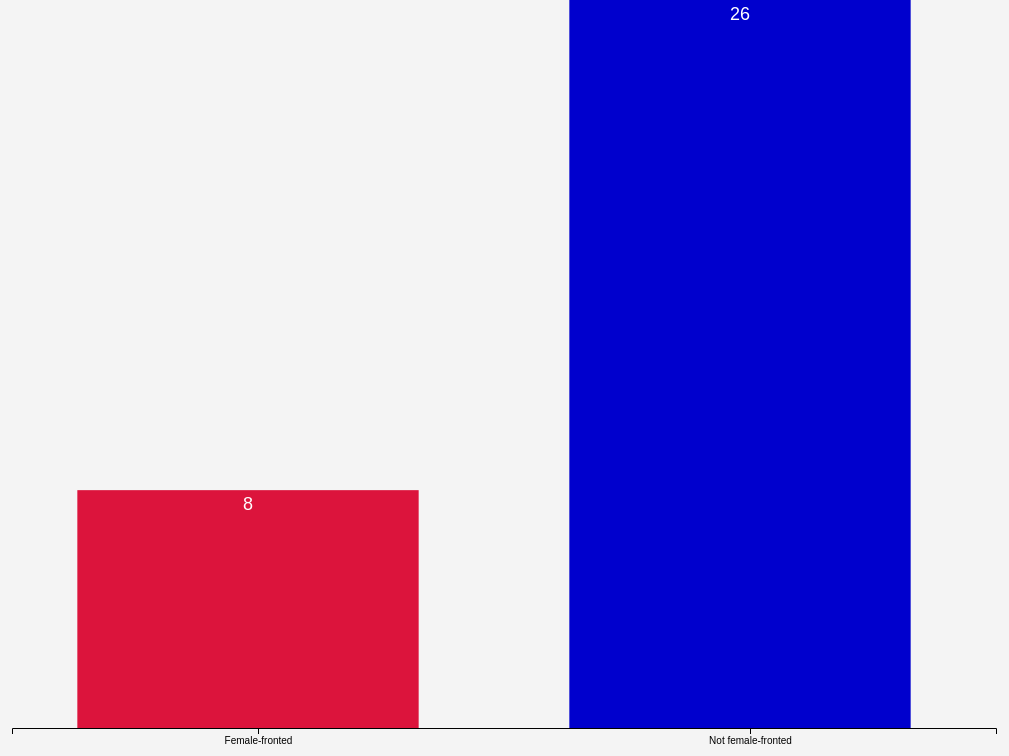
D3 v4 page, settled after 360 driven frames (6 s of simulated time); the page loaded 1 data file(s).


// ── gender.js
var rowConverter = function(d){
  return{
    category: d.Category,
    frequency: parseInt(d.Frequency)
  };
};

var dataset;
d3.csv('gender.csv', rowConverter, function(data){
  dataset = data;
  console.log(dataset);


  var padding = 20;
  var w = window.innerWidth;
  var h = window.innerHeight - 20;
  var colours = ['crimson', 'mediumblue'];

  var xScale = d3.scaleBand()
                .domain(['Female-fronted', 'Not female-fronted'])
                .rangeRound([padding, w - padding]);

  var yScale = d3.scaleLinear()
                  .domain([0, d3.max(dataset, function(d){
                    return d.frequency;
                  })])
                  .range([padding, h - padding])

  var svg = d3.select('body')
    .append('svg')
    .attr('width', w)
    .attr('height', h);

  var xAxis = d3.axisBottom(xScale);

  svg.selectAll('rect')
    .data(dataset)
    .enter()
    .append('rect')
    .attr('width', (w / dataset.length) / 1.5)
    .attr('height',function(d){
      return yScale(d.frequency);
    })
    .attr('x', function(d,i){
        return (w * 0.5 * i) + (w * 0.25) - (((w / dataset.length) / 1.5) / 2) + (padding * (1 * -i));
      //return xScale(d.category) + padding // * 1.5;
    })
    .attr('y', function(d) {
   		return h - yScale(d.frequency) - padding;
		})
    .attr('fill', function(d, i){
      return colours[i];
    })

  svg.selectAll('text')
    .data(dataset)
    .enter()
    .append('text')
    .text(function(d){
      return d.frequency;
    })
    .attr('x', function(d,i){
      return (w * 0.5 * i) + (w * 0.25) + (padding * (1 * -i)); //- (((w / dataset.length) / 1.5) / 2);
    })
    .attr('y', function(d){
      return h - yScale(d.frequency) + 20 - padding;
    })
    .attr('fill', 'white')
    .attr('font-size', '18px')
    .attr('text-anchor', 'middle')

  svg.append('g')
      .attr('class', 'axis')
      .attr('transform', 'translate(0,' + (h - padding) + ')')
      .call(xAxis)
});


### data: gender.csv
Category, Frequency
Female-fronted, 8
Not female-fronted, 26